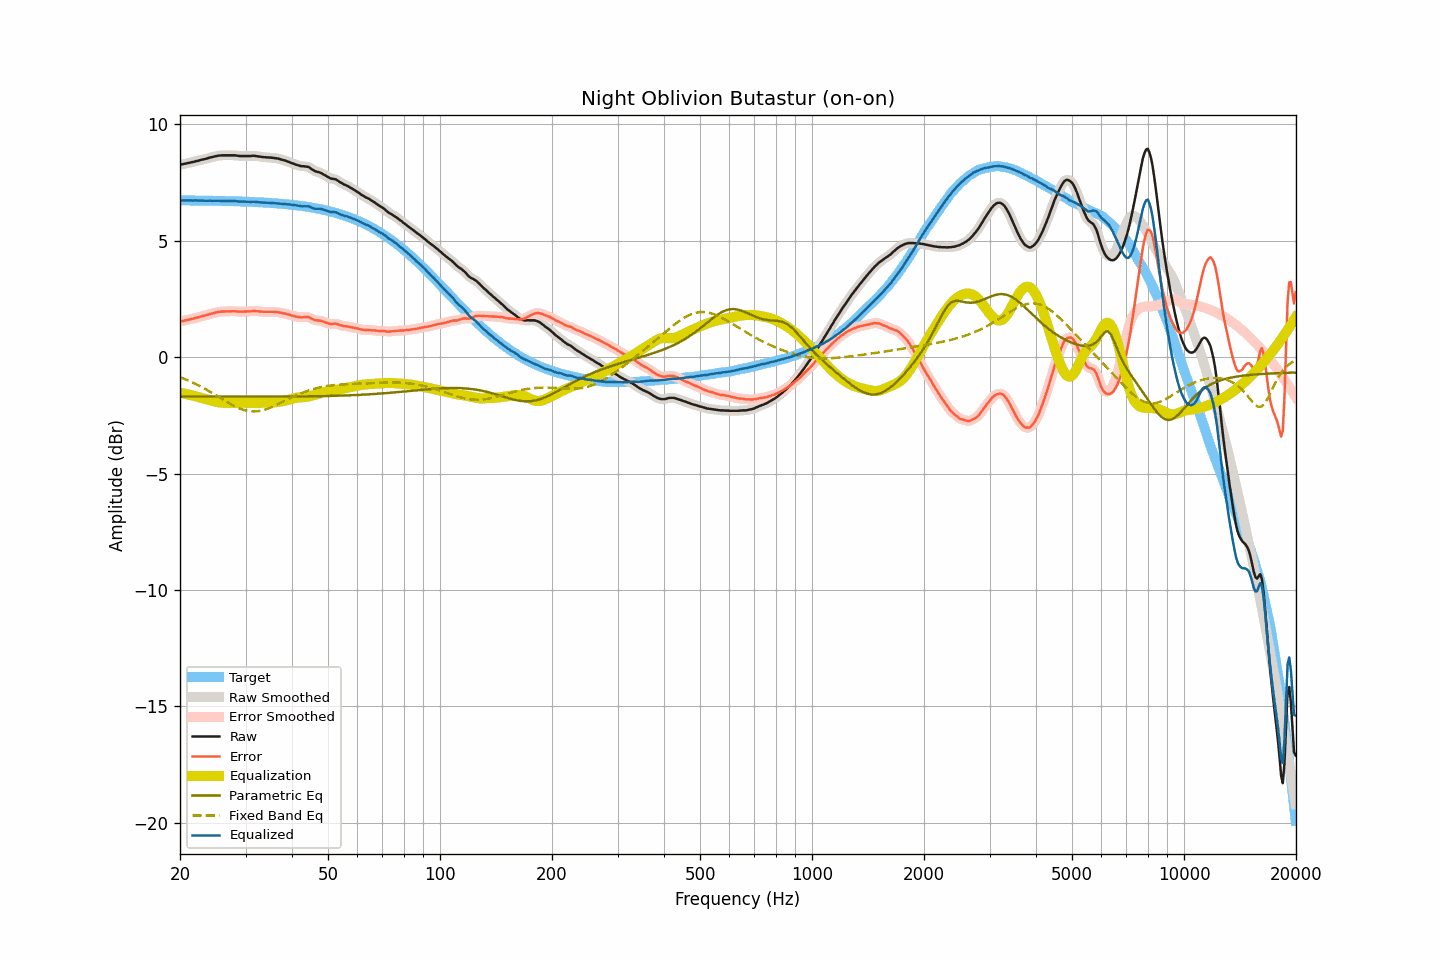

The table this chart was drawn from, first rows:
frequency, raw, smoothed, error, error_smoothed, equalization, parametric_eq, fixed_band_eq, equalized_raw, equalized_smoothed, target
20.00, 8.27, 8.27, 1.54, 1.53, -1.53, -1.69, -0.86, 6.74, 6.74, 6.74
20.20, 8.28, 8.28, 1.55, 1.55, -1.55, -1.69, -0.89, 6.74, 6.74, 6.74
20.40, 8.29, 8.30, 1.56, 1.56, -1.56, -1.69, -0.91, 6.73, 6.74, 6.74
20.61, 8.31, 8.31, 1.58, 1.57, -1.57, -1.69, -0.94, 6.74, 6.74, 6.74
20.81, 8.32, 8.32, 1.59, 1.59, -1.59, -1.69, -0.97, 6.73, 6.73, 6.74
21.02, 8.34, 8.34, 1.61, 1.61, -1.61, -1.69, -1.00, 6.74, 6.74, 6.73
21.23, 8.35, 8.35, 1.62, 1.62, -1.62, -1.69, -1.03, 6.73, 6.73, 6.73
21.44, 8.37, 8.37, 1.64, 1.64, -1.64, -1.69, -1.06, 6.74, 6.73, 6.73
21.66, 8.38, 8.39, 1.65, 1.65, -1.65, -1.69, -1.09, 6.73, 6.73, 6.73
21.87, 8.40, 8.40, 1.67, 1.67, -1.67, -1.69, -1.12, 6.73, 6.73, 6.73
22.09, 8.42, 8.42, 1.69, 1.69, -1.69, -1.69, -1.16, 6.73, 6.73, 6.73
22.31, 8.43, 8.44, 1.70, 1.71, -1.71, -1.70, -1.19, 6.73, 6.73, 6.73
22.54, 8.45, 8.45, 1.72, 1.73, -1.72, -1.70, -1.23, 6.73, 6.73, 6.73
22.76, 8.47, 8.47, 1.75, 1.74, -1.74, -1.70, -1.26, 6.73, 6.73, 6.73
22.99, 8.49, 8.49, 1.77, 1.76, -1.76, -1.70, -1.30, 6.73, 6.73, 6.73
23.22, 8.50, 8.51, 1.78, 1.78, -1.78, -1.70, -1.34, 6.72, 6.73, 6.73
23.45, 8.52, 8.52, 1.80, 1.80, -1.80, -1.70, -1.38, 6.72, 6.72, 6.72
23.69, 8.54, 8.54, 1.82, 1.82, -1.82, -1.70, -1.42, 6.72, 6.72, 6.72
23.92, 8.56, 8.56, 1.84, 1.84, -1.84, -1.70, -1.46, 6.72, 6.72, 6.72
24.16, 8.58, 8.58, 1.86, 1.86, -1.86, -1.70, -1.50, 6.72, 6.72, 6.72
24.40, 8.59, 8.60, 1.87, 1.88, -1.88, -1.70, -1.54, 6.72, 6.72, 6.72
24.65, 8.61, 8.61, 1.89, 1.89, -1.90, -1.70, -1.58, 6.72, 6.72, 6.72
24.89, 8.63, 8.63, 1.92, 1.91, -1.91, -1.70, -1.62, 6.72, 6.72, 6.72
25.14, 8.64, 8.65, 1.93, 1.93, -1.93, -1.70, -1.67, 6.72, 6.72, 6.72
25.39, 8.66, 8.66, 1.95, 1.94, -1.94, -1.70, -1.71, 6.72, 6.72, 6.72
25.65, 8.66, 8.67, 1.95, 1.95, -1.95, -1.70, -1.75, 6.71, 6.72, 6.71
25.91, 8.67, 8.67, 1.96, 1.96, -1.96, -1.70, -1.79, 6.72, 6.71, 6.71
26.16, 8.67, 8.67, 1.96, 1.96, -1.96, -1.70, -1.84, 6.71, 6.71, 6.71
26.43, 8.67, 8.67, 1.96, 1.96, -1.97, -1.70, -1.88, 6.71, 6.71, 6.71
26.69, 8.67, 8.67, 1.97, 1.97, -1.97, -1.70, -1.92, 6.70, 6.70, 6.71
26.96, 8.67, 8.67, 1.97, 1.97, -1.97, -1.70, -1.96, 6.70, 6.70, 6.71
27.23, 8.67, 8.67, 1.97, 1.97, -1.97, -1.70, -2.00, 6.70, 6.70, 6.70
27.50, 8.67, 8.67, 1.97, 1.97, -1.97, -1.70, -2.04, 6.70, 6.70, 6.70
27.77, 8.67, 8.67, 1.97, 1.97, -1.97, -1.70, -2.08, 6.70, 6.70, 6.70
28.05, 8.67, 8.67, 1.98, 1.97, -1.97, -1.70, -2.11, 6.71, 6.70, 6.70
28.33, 8.66, 8.66, 1.97, 1.97, -1.96, -1.70, -2.14, 6.70, 6.70, 6.70
28.62, 8.65, 8.65, 1.96, 1.96, -1.96, -1.70, -2.18, 6.69, 6.69, 6.69
28.90, 8.64, 8.65, 1.95, 1.95, -1.96, -1.70, -2.20, 6.68, 6.69, 6.69
29.19, 8.64, 8.64, 1.95, 1.95, -1.96, -1.70, -2.23, 6.69, 6.68, 6.69
29.48, 8.64, 8.64, 1.96, 1.96, -1.96, -1.70, -2.25, 6.69, 6.68, 6.69
29.78, 8.64, 8.64, 1.96, 1.96, -1.96, -1.70, -2.28, 6.68, 6.68, 6.68
30.08, 8.64, 8.64, 1.96, 1.96, -1.96, -1.70, -2.29, 6.68, 6.68, 6.68
30.38, 8.64, 8.64, 1.96, 1.96, -1.97, -1.70, -2.31, 6.68, 6.68, 6.68
30.68, 8.64, 8.64, 1.97, 1.97, -1.97, -1.70, -2.32, 6.67, 6.67, 6.68
30.99, 8.64, 8.65, 1.97, 1.97, -1.97, -1.70, -2.33, 6.67, 6.67, 6.67
31.30, 8.65, 8.65, 1.98, 1.98, -1.98, -1.70, -2.33, 6.68, 6.67, 6.67
31.61, 8.65, 8.65, 1.99, 1.98, -1.98, -1.70, -2.33, 6.68, 6.67, 6.67
31.93, 8.64, 8.64, 1.98, 1.98, -1.97, -1.70, -2.33, 6.67, 6.67, 6.66
32.24, 8.63, 8.63, 1.97, 1.97, -1.97, -1.70, -2.33, 6.66, 6.66, 6.66
32.57, 8.62, 8.62, 1.97, 1.97, -1.97, -1.70, -2.32, 6.66, 6.66, 6.66
32.89, 8.61, 8.61, 1.96, 1.96, -1.96, -1.70, -2.31, 6.65, 6.65, 6.65
33.22, 8.60, 8.60, 1.95, 1.95, -1.96, -1.70, -2.29, 6.64, 6.65, 6.65
33.55, 8.59, 8.60, 1.95, 1.95, -1.95, -1.70, -2.27, 6.64, 6.64, 6.65
33.89, 8.59, 8.59, 1.95, 1.95, -1.95, -1.70, -2.25, 6.64, 6.64, 6.64
34.23, 8.58, 8.58, 1.95, 1.95, -1.95, -1.70, -2.23, 6.63, 6.64, 6.64
34.57, 8.58, 8.58, 1.95, 1.95, -1.95, -1.70, -2.20, 6.63, 6.63, 6.63
34.92, 8.57, 8.58, 1.95, 1.95, -1.95, -1.70, -2.18, 6.63, 6.63, 6.63
35.27, 8.57, 8.57, 1.95, 1.95, -1.95, -1.70, -2.15, 6.63, 6.62, 6.62
35.62, 8.56, 8.56, 1.94, 1.94, -1.94, -1.70, -2.12, 6.62, 6.62, 6.62
35.97, 8.55, 8.55, 1.94, 1.94, -1.94, -1.70, -2.09, 6.61, 6.62, 6.61
... 635 more rows
